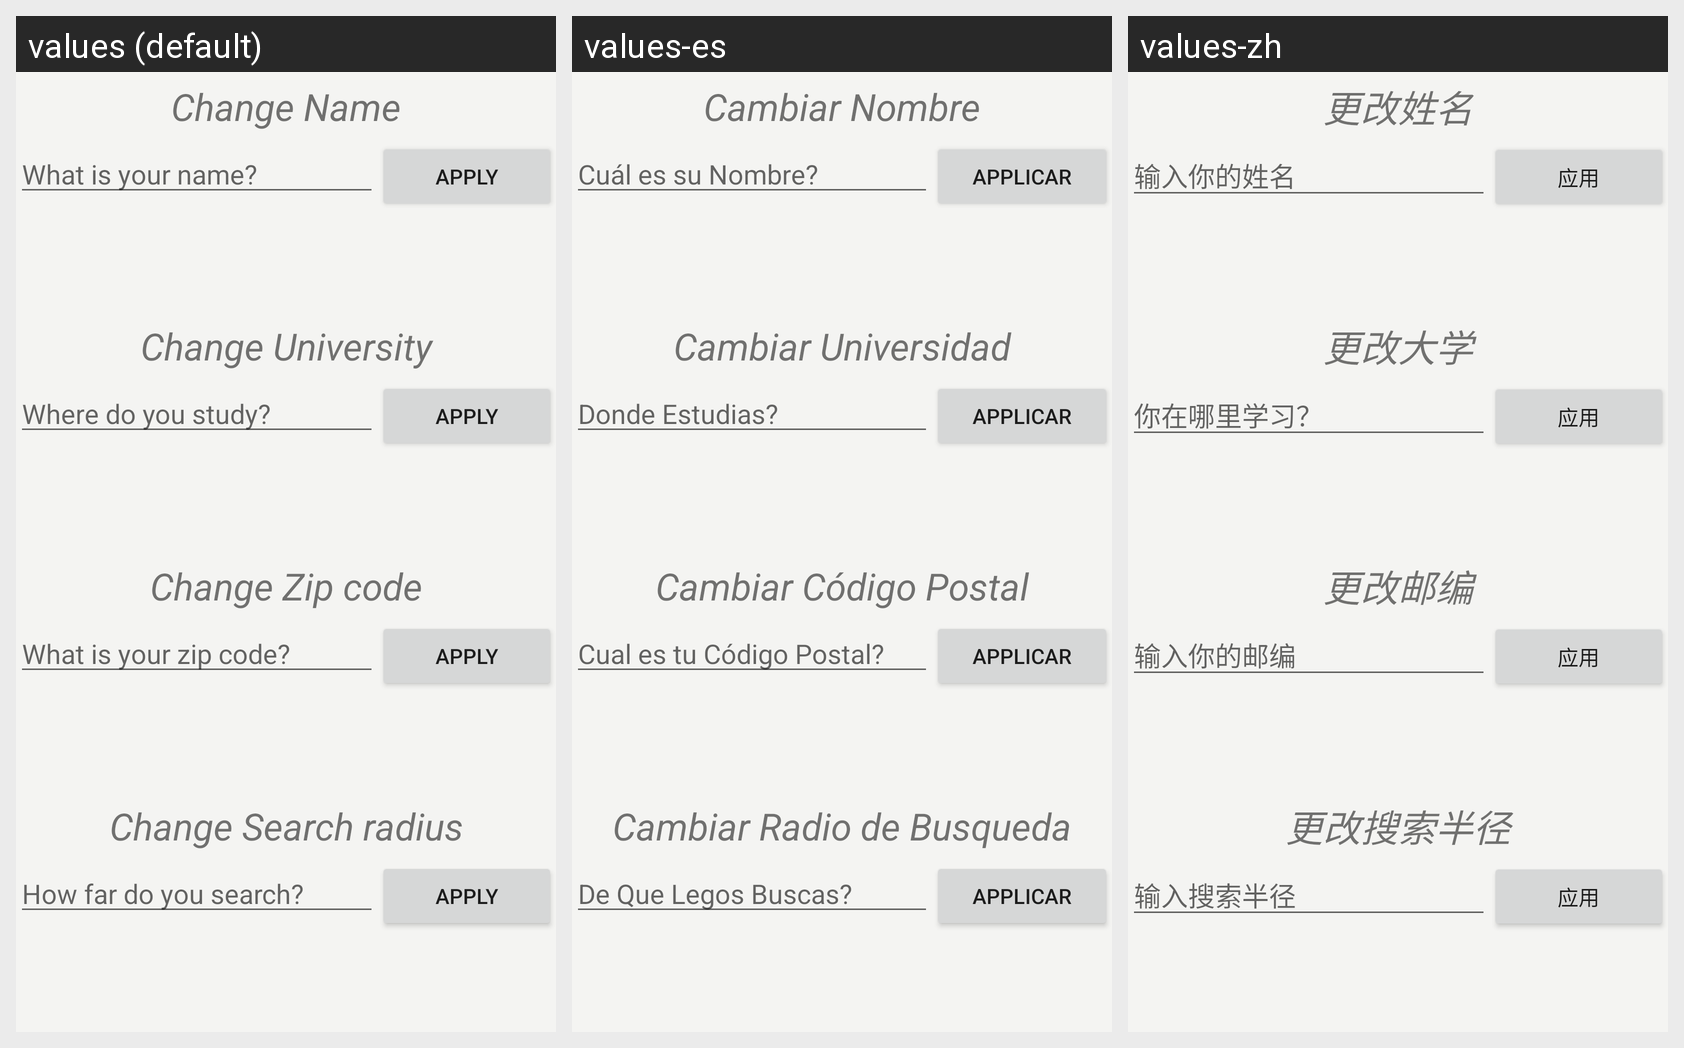

For this localized Android screen grid, give each drawn string resource with its value in every locale shown.
Android screen res/layout/pref_layout.xml rendered under 3 locales, left to right: values (default), values-es, values-zh. Device: Nexus 5 (rendered at 1080×1920; each locale shown at half size, 540×960, under a caption strip naming it); theme AppTheme.
Other locales in the repository, not shown: values-ar, values-ru, values-zh-rCN.
Strings drawn on this screen, with the default value and each locale's value (text and hints the layout hard-codes, and strings that could not be matched under every locale, appear in the picture but are not listed):

change_name
  values: Change Name
  values-es: Cambiar Nombre
  values-zh: 更改姓名

hint_input_name
  values: What is your name?
  values-es: Cuál es su Nombre? 
  values-zh: 输入你的姓名

apply
  values: Apply
  values-es: Applicar
  values-zh: 应用

change_university
  values: Change University
  values-es: Cambiar Universidad
  values-zh: 更改大学

hint_input_university
  values: Where do you study?
  values-es: Donde Estudias?
  values-zh: 你在哪里学习？

change_zipcode
  values: Change Zip code
  values-es: Cambiar Código Postal
  values-zh: 更改邮编

hint_input_zipcode
  values: What is your zip code?
  values-es: Cual es tu Código Postal?
  values-zh: 输入你的邮编

change_search_radius
  values: Change Search radius
  values-es: Cambiar Radio de Busqueda
  values-zh: 更改搜索半径

hint_input_radius
  values: How far do you search?
  values-es: De Que Legos Buscas?
  values-zh: 输入搜索半径
